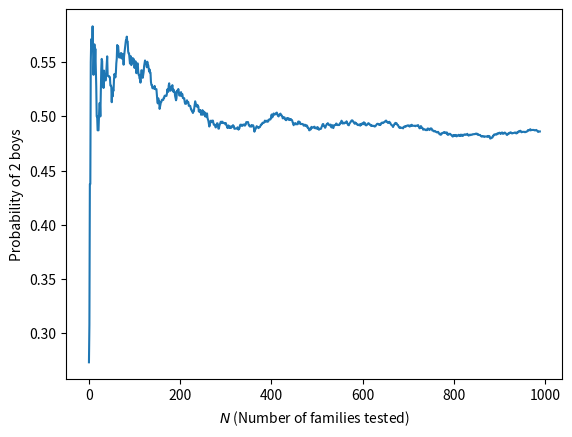

Here is the Python script that generated this plot:
from itertools import product
from random import choice
import pandas as pd
import matplotlib.pyplot as plt

genders = ['m', 'f']
days = ['Sunday', 'Monday', 'Tuesday', 'Wednesday', 'Thursday', 'Friday', 'Saturday']
combos = list(product(genders, days))

N = 10000
history = [((choice(genders), choice(days)), (choice(genders), choice(days))) for _ in range(N)]

def is_two_boys(tup):
    return tup[0][0] == 'm' and tup[1][0] == 'm'

conditional_ps = []

for n in range(100, N, 10):
    conditional_history = [tup for tup in history[:n] if ('m', 'Tuesday') in tup]
    conditional_ps.append(sum([is_two_boys(tup) for tup in conditional_history]) /
        len(conditional_history))

probs = pd.Series(conditional_ps, name='Conditional');
fig, ax = plt.subplots(1, 1)
probs.plot(xlabel='$N$ (Number of families tested)', ylabel='Probability of 2 boys', ax=ax);
plt.show()

print('aaa')
